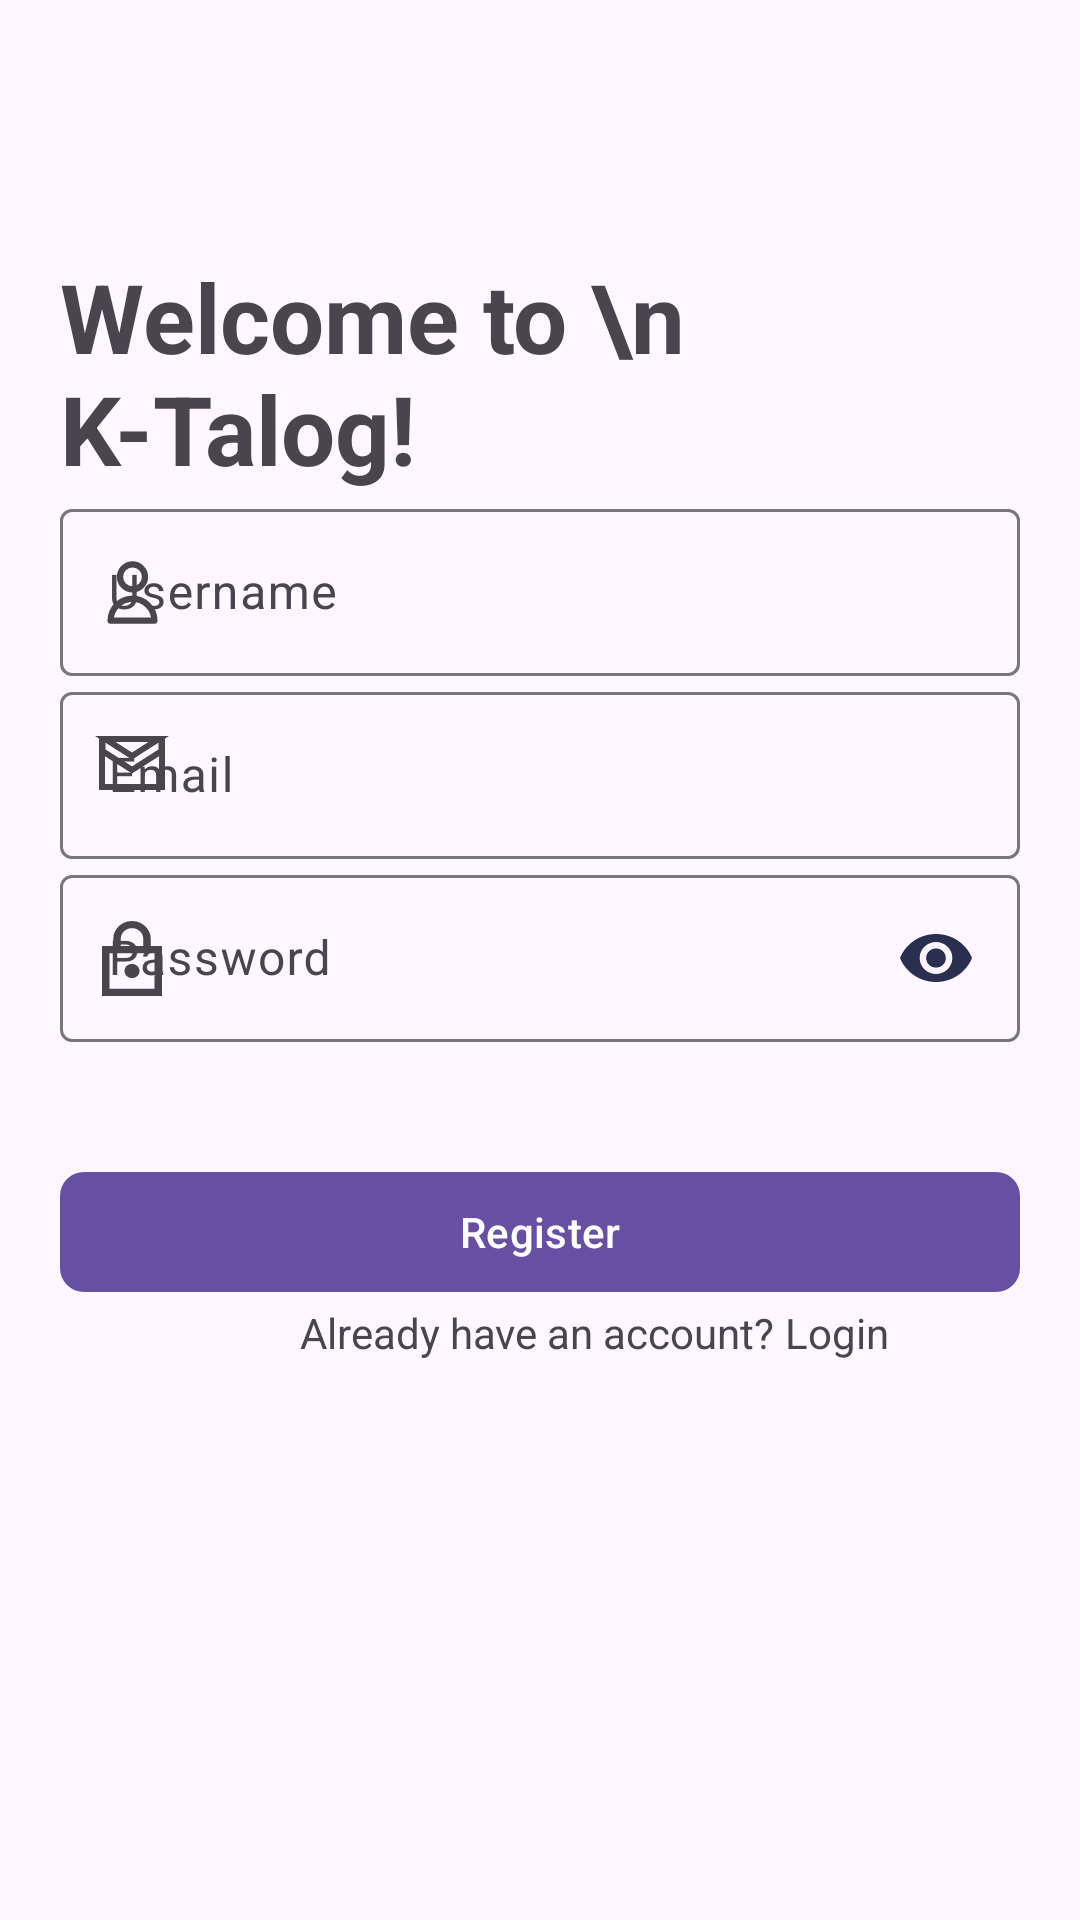

Android layout source for this screen:
<!-- AndroidManifest.xml: application theme Theme.KTalog -->
<!-- res/layout/fragment_register.xml -->
<?xml version="1.0" encoding="utf-8"?>
<androidx.constraintlayout.widget.ConstraintLayout xmlns:android="http://schemas.android.com/apk/res/android"
    android:layout_width="match_parent"
    android:layout_height="match_parent"
    xmlns:app="http://schemas.android.com/apk/res-auto">

    <com.google.android.material.textview.MaterialTextView
        android:id="@+id/tvWelcomeRegister"
        android:layout_width="match_parent"
        android:layout_height="wrap_content"
        android:layout_marginHorizontal="20dp"
        android:text="Welcome to \n K-Talog!"
        android:textSize="32sp"
        android:textStyle="bold"
        app:layout_constraintTop_toTopOf="parent"
        app:layout_constraintStart_toStartOf="parent"
        app:layout_constraintEnd_toEndOf="parent"
        app:layout_constraintBottom_toBottomOf="parent"
        app:layout_constraintVertical_chainStyle="packed"
        app:layout_constraintVertical_bias="0.15"/>
    <com.google.android.material.textfield.TextInputLayout
        android:id="@+id/tilUsername"
        android:layout_width="match_parent"
        android:layout_height="wrap_content"
        android:layout_marginHorizontal="20dp"
        app:layout_constraintTop_toBottomOf="@+id/tvWelcomeRegister"
        app:layout_constraintStart_toStartOf="parent"
        app:layout_constraintEnd_toEndOf="parent"
        app:layout_constraintBottom_toTopOf="@+id/tilEmail"
        app:startIconDrawable="@drawable/ic_username">
        <com.google.android.material.textfield.TextInputEditText
            android:layout_width="match_parent"
            android:layout_height="wrap_content"
            android:hint="Username"/>
    </com.google.android.material.textfield.TextInputLayout>
    <com.google.android.material.textfield.TextInputLayout
        android:id="@+id/tilEmail"
        android:layout_width="match_parent"
        android:layout_height="wrap_content"
        android:layout_marginHorizontal="20dp"
        app:layout_constraintTop_toBottomOf="@+id/tilUsername"
        app:layout_constraintStart_toStartOf="parent"
        app:layout_constraintEnd_toEndOf="parent"
        app:layout_constraintBottom_toTopOf="@+id/tilPassword"
        app:startIconDrawable="@drawable/ic_email">
        <com.google.android.material.textfield.TextInputEditText
            android:layout_width="match_parent"
            android:layout_height="wrap_content"
            android:hint="Email"
            android:inputType="textEmailAddress"/>
    </com.google.android.material.textfield.TextInputLayout>
    <com.google.android.material.textfield.TextInputLayout
        android:id="@+id/tilPassword"
        android:layout_width="match_parent"
        android:layout_height="wrap_content"
        android:layout_marginHorizontal="20dp"
        app:layout_constraintTop_toBottomOf="@+id/tilEmail"
        app:layout_constraintStart_toStartOf="parent"
        app:layout_constraintEnd_toEndOf="parent"
        app:startIconDrawable="@drawable/ic_lock_password">
        <com.google.android.material.textfield.TextInputEditText
            android:layout_width="match_parent"
            android:layout_height="wrap_content"
            android:hint="Password"
            android:drawableEnd="@drawable/ic_eye_password"
            android:inputType="textPassword"/>
    </com.google.android.material.textfield.TextInputLayout>
    <com.google.android.material.button.MaterialButton
        android:id="@+id/btnRegister"
        android:layout_width="match_parent"
        android:layout_height="wrap_content"
        android:layout_marginHorizontal="20dp"
        android:text="Register"
        app:cornerRadius="8dp"
        app:layout_constraintStart_toStartOf="parent"
        app:layout_constraintEnd_toEndOf="parent"
        app:layout_constraintBottom_toTopOf="@id/tvRegisterQuestion"/>
    <com.google.android.material.textview.MaterialTextView
        android:id="@+id/tvRegisterQuestion"
        android:layout_width="wrap_content"
        android:layout_height="wrap_content"
        android:layout_marginStart="100dp"
        android:text="Already have an account? "
        app:layout_constraintTop_toTopOf="parent"
        app:layout_constraintStart_toStartOf="parent"
        app:layout_constraintEnd_toStartOf="@+id/btnToLoginPage"
        app:layout_constraintBottom_toBottomOf="parent"
        app:layout_constraintVertical_bias="0.70"/>
    <com.google.android.material.textview.MaterialTextView
        android:id="@+id/btnToLoginPage"
        android:layout_width="wrap_content"
        android:layout_height="wrap_content"
        android:text="Login"
        app:layout_constraintTop_toTopOf="parent"
        app:layout_constraintStart_toEndOf="@+id/tvRegisterQuestion"
        app:layout_constraintBottom_toBottomOf="parent"
        app:layout_constraintVertical_bias="0.70"/>
</androidx.constraintlayout.widget.ConstraintLayout>
<!-- resources referenced by this layout -->
<resources>
  <!-- drawable ic_email (drawable) -->
  <vector xmlns:android="http://schemas.android.com/apk/res/android"
      android:width="30dp"
      android:height="26dp"
      android:viewportWidth="30"
      android:viewportHeight="26">
    <path
        android:pathData="M26,0H4V18H26V0ZM23.8,4.5L15,10.125L6.2,4.5V2.25L15,7.875L23.8,2.25V4.5Z"
        android:fillColor="#00FFFFFF"/>
    <path
        android:pathData="M24.339,5.343L24.8,5.048V4.5V2.25V1H25V17H5V1H5.2V2.25V4.5V5.048L5.661,5.343L14.461,10.968L15,11.312L15.539,10.968L24.339,5.343ZM6.739,1.407L6.101,1H23.899L23.261,1.407L15,6.688L6.739,1.407Z"
        android:strokeWidth="2"
        android:fillColor="#00000000"
        android:strokeColor="#2A2F4F"/>
  </vector>
  <!-- drawable ic_eye_password (drawable) -->
  <vector xmlns:android="http://schemas.android.com/apk/res/android"
      android:width="24dp"
      android:height="16dp"
      android:viewportWidth="24"
      android:viewportHeight="16">
    <path
        android:pathData="M12,0C6.545,0 1.887,3.317 0,8C1.887,12.683 6.545,16 12,16C17.455,16 22.113,12.683 24,8C22.113,3.317 17.455,0 12,0ZM12,13.333C8.989,13.333 6.545,10.944 6.545,8C6.545,5.056 8.989,2.667 12,2.667C15.011,2.667 17.455,5.056 17.455,8C17.455,10.944 15.011,13.333 12,13.333ZM12,4.8C10.189,4.8 8.727,6.229 8.727,8C8.727,9.771 10.189,11.2 12,11.2C13.811,11.2 15.273,9.771 15.273,8C15.273,6.229 13.811,4.8 12,4.8Z"
        android:fillColor="#2A2F4F"/>
  </vector>
  <!-- drawable ic_lock_password (drawable) -->
  <vector xmlns:android="http://schemas.android.com/apk/res/android"
      android:width="20dp"
      android:height="25dp"
      android:viewportWidth="20"
      android:viewportHeight="25">
    <path
        android:pathData="M16.25,8.333V5.952C16.25,2.667 13.45,0 10,0C6.55,0 3.75,2.667 3.75,5.952V8.333H0V25H20V8.333H16.25ZM6.25,5.952C6.25,3.976 7.925,2.381 10,2.381C12.075,2.381 13.75,3.976 13.75,5.952V8.333H6.25V5.952ZM17.5,22.619H2.5V10.714H17.5V22.619ZM10,19.048C11.375,19.048 12.5,17.976 12.5,16.667C12.5,15.357 11.375,14.286 10,14.286C8.625,14.286 7.5,15.357 7.5,16.667C7.5,17.976 8.625,19.048 10,19.048Z"
        android:fillColor="#2A2F4F"/>
  </vector>
  <!-- drawable ic_username (drawable) -->
  <vector android:height="25dp" android:viewportHeight="24"
      android:viewportWidth="24" android:width="25dp" xmlns:android="http://schemas.android.com/apk/res/android">
      <path android:fillColor="#00000000"
          android:pathData="M16,7C16,9.209 14.209,11 12,11C9.791,11 8,9.209 8,7C8,4.791 9.791,3 12,3C14.209,3 16,4.791 16,7Z"
          android:strokeColor="#2A2F4F" android:strokeLineCap="round"
          android:strokeLineJoin="round" android:strokeWidth="2"/>
      <path android:fillColor="#00000000"
          android:pathData="M12,14C8.134,14 5,17.134 5,21H19C19,17.134 15.866,14 12,14Z"
          android:strokeColor="#2A2F4F" android:strokeLineCap="round"
          android:strokeLineJoin="round" android:strokeWidth="2"/>
  </vector>
  <style name="Theme.KTalog" parent="Base.Theme.KTalog" />
  <style name="Base.Theme.KTalog" parent="Theme.Material3.DayNight.NoActionBar">
          
          
      </style>
</resources>
